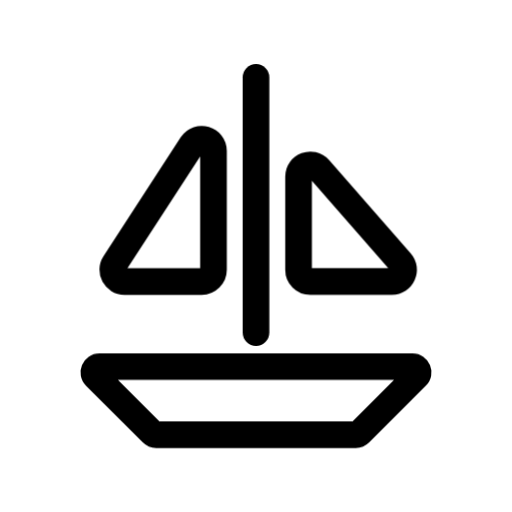
t = 0.00 s
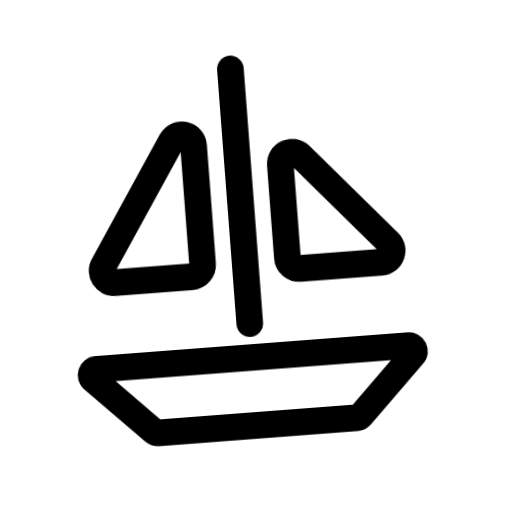
t = 0.53 s
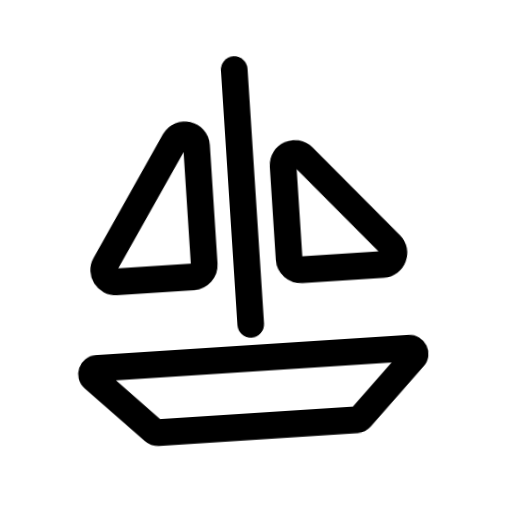
t = 1.05 s
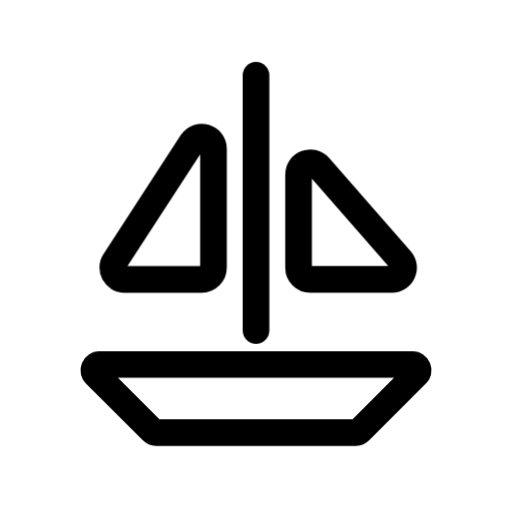
t = 1.40 s
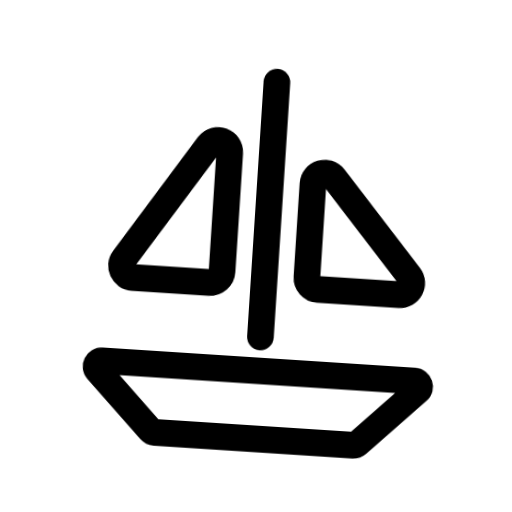
t = 1.75 s
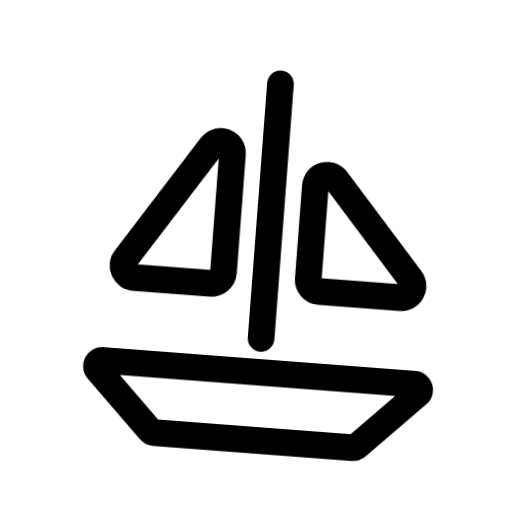
t = 2.28 s

The animated SVG that drew these frames (rendered in a browser with its animation timeline set to each time). Animation: 1 CSS @keyframes rule; one cycle of 2.80 s, repeats indefinitely.

<svg xmlns="http://www.w3.org/2000/svg" width="24" height="24" fill="none" viewBox="0 0 24 24" class="fa-boat-sail"><style>.fa-boat-sail-0,.fa-boat-sail-1,.fa-boat-sail-2,.fa-boat-sail-3{transform-box:view-box;transform-origin:12px 19px;animation:fa-boat-sail-m0 2.8s ease-in-out infinite}@keyframes fa-boat-sail-m0{25%{transform:rotate(-5deg) translateY(-0.5px)}75%{transform:rotate(5deg) translateY(0.3px)}}@media (prefers-reduced-motion:reduce){.fa-boat-sail *{animation:none!important}}</style><g class="fa-boat-sail-0"><path pathLength="1" stroke="currentColor" stroke-linecap="round" stroke-linejoin="round" stroke-width="1.25" d="M338.366 525.196H334.544C334.241 525.196 333.994 524.95 333.994 524.646V520.279C333.994 519.771 334.624 519.535 334.958 519.917L338.78 524.284C339.091 524.64 338.838 525.196 338.366 525.196Z" transform="translate(-320 -512)"/></g><g class="fa-boat-sail-1"><path pathLength="1" stroke="currentColor" stroke-linecap="round" stroke-linejoin="round" stroke-width="1.25" d="M329.456 525.196H325.835C325.399 525.196 325.136 524.713 325.374 524.347L328.995 518.776C329.294 518.317 330.006 518.528 330.006 519.076V524.646C330.006 524.95 329.76 525.196 329.456 525.196Z" transform="translate(-320 -512)"/></g><g class="fa-boat-sail-2"><path pathLength="1" stroke="currentColor" stroke-linecap="round" stroke-linejoin="round" stroke-width="1.25" d="M327.325 532.375H336.676C336.746 532.375 336.814 532.347 336.864 532.297L339.522 529.638C339.69 529.471 339.571 529.185 339.334 529.185H324.666C324.429 529.185 324.31 529.471 324.478 529.638L327.137 532.297C327.186 532.347 327.254 532.375 327.325 532.375Z" transform="translate(-320 -512)"/></g><g class="fa-boat-sail-3"><path pathLength="1" stroke="currentColor" stroke-linecap="round" stroke-linejoin="round" stroke-width="1.25" d="M332 515.625V527.589" transform="translate(-320 -512)"/></g></svg>
